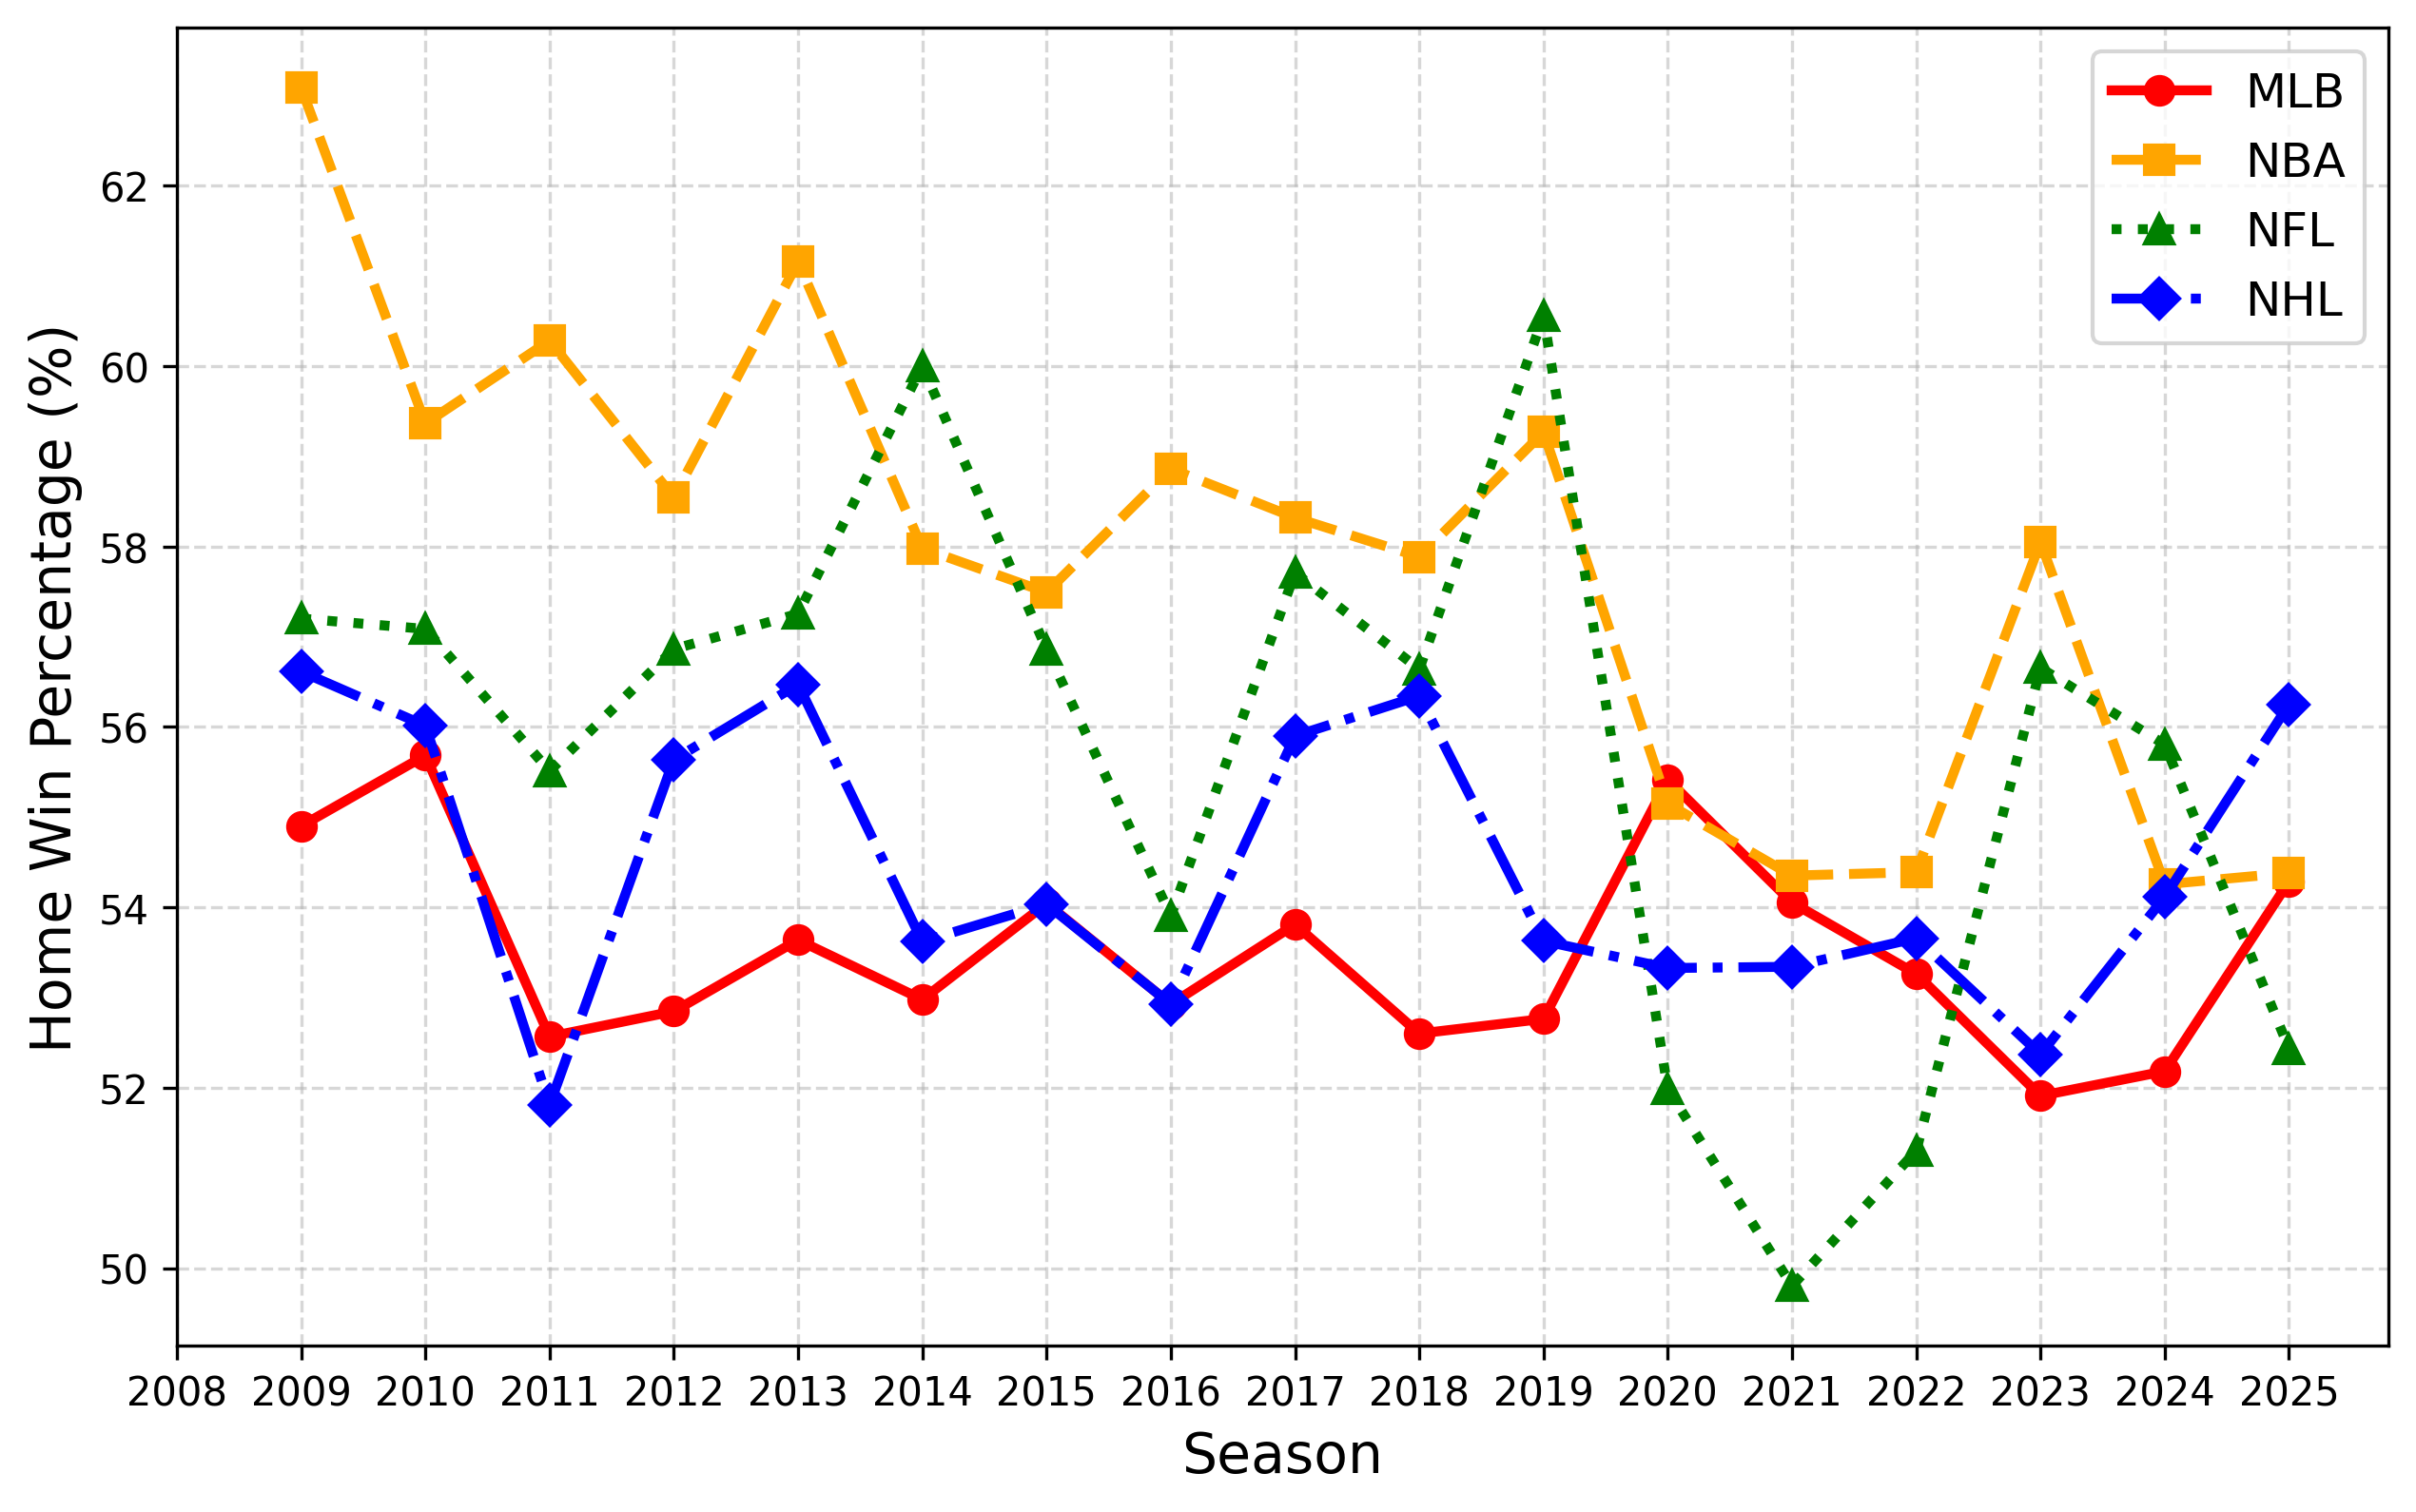

Source data for this figure (header and first rows):
season, mlb, nba, nfl, nhl
2009, 54.9, 63.09, 57.2, 56.61
2010, 55.68, 59.36, 57.09, 56.01
2011, 52.57, 60.28, 55.51, 51.81
2012, 52.85, 58.54, 56.86, 55.64
2013, 53.64, 61.16, 57.25, 56.47
2014, 52.98, 57.98, 60.0, 53.62
2015, 54.04, 57.49, 56.86, 54.03
2016, 52.93, 58.86, 53.91, 52.93
2017, 53.81, 58.32, 57.71, 55.9
2018, 52.6, 57.89, 56.64, 56.34
2019, 52.76, 59.27, 60.56, 53.63
2020, 55.41, 55.15, 51.98, 53.33
2021, 54.05, 54.35, 49.8, 53.34
2022, 53.26, 54.39, 51.3, 53.66
2023, 51.91, 58.05, 56.65, 52.37
2024, 52.18, 54.26, 55.81, 54.12
2025, 54.29, 54.38, 52.43, 56.25
